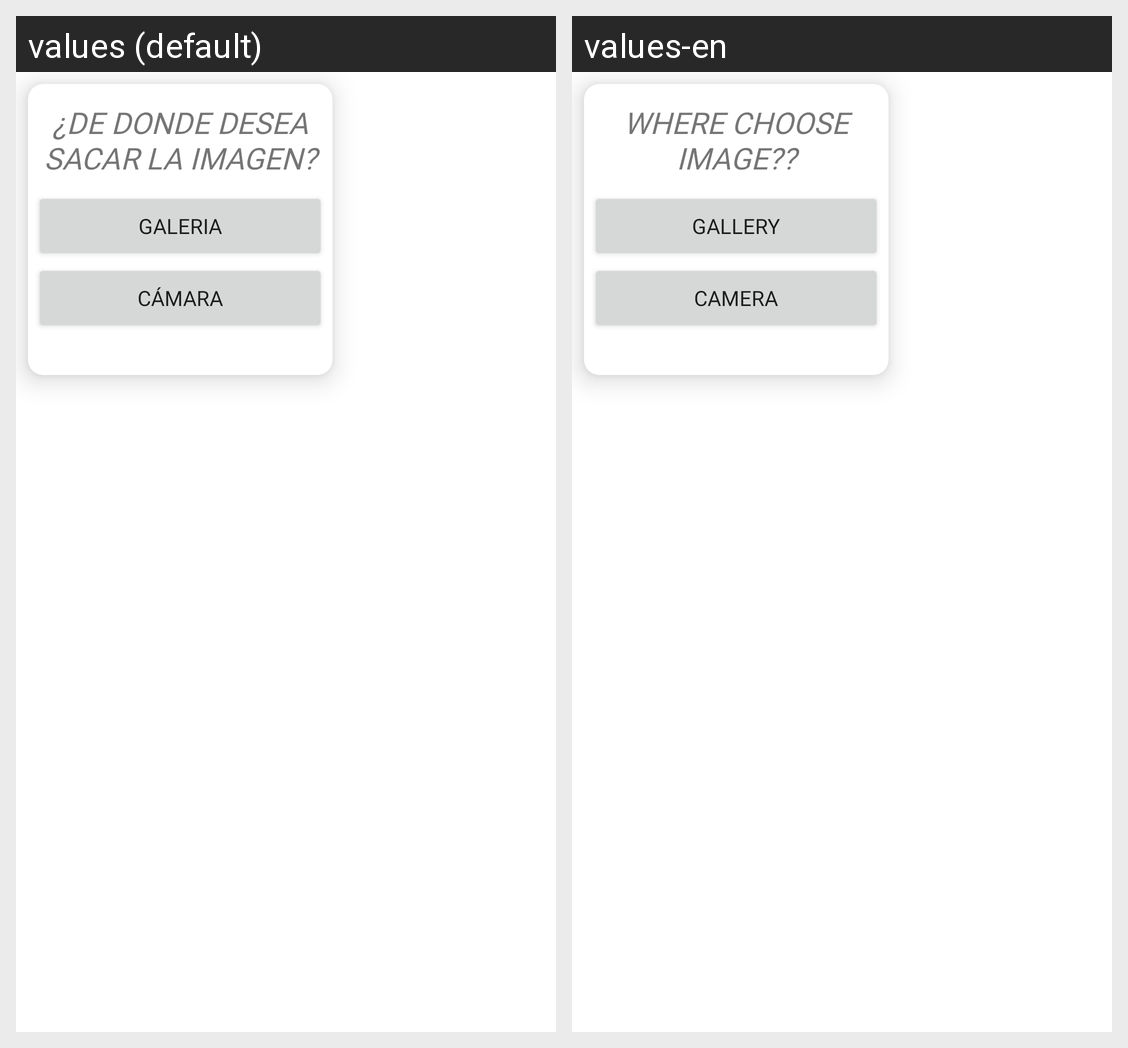

The same Android screen rendered under two of its app's locales, left to right. List the strings drawn on it with the default value and each locale's translation.
Android screen res/layout/activity_cam_galeria.xml rendered under 2 locales, left to right: values (default), values-en. Device: Nexus 5 (rendered at 1080×1920; each locale shown at half size, 540×960, under a caption strip naming it); theme Theme.PruebaDeLogin.
Strings drawn on this screen, with the default value and each locale's value (text and hints the layout hard-codes, and strings that could not be matched under every locale, appear in the picture but are not listed):

Dedondesacarimagen
  values: ¿De donde desea sacar la imagen?
  values-en: WHERE CHOOSE IMAGE??

elegirgaleria
  values: Galeria
  values-en: GALLERY

elegirCamara
  values: Cámara
  values-en: CAMERA
